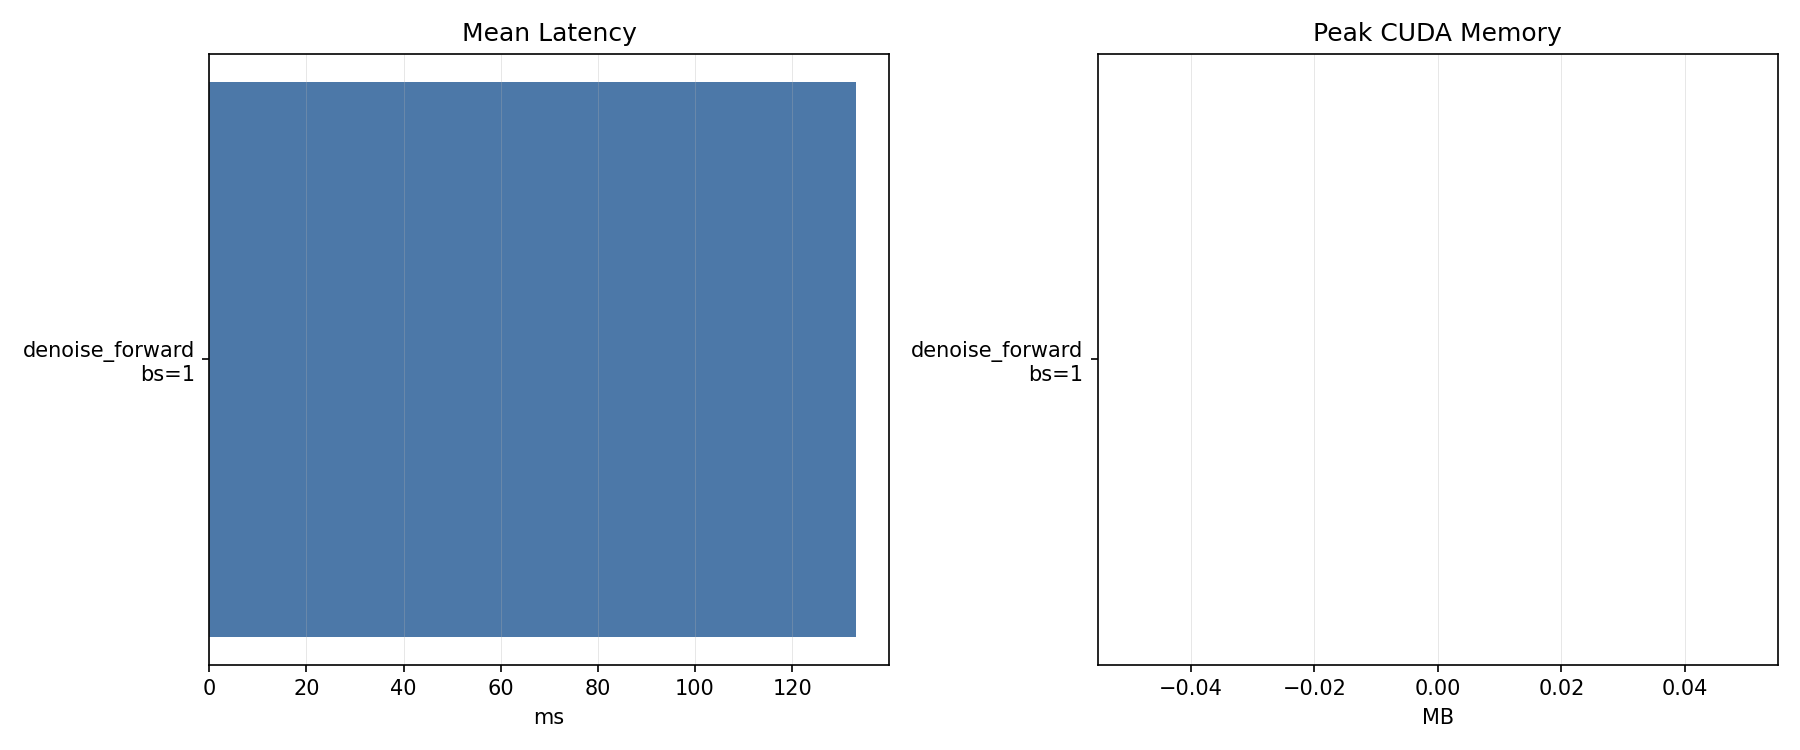

Source data for this figure (header and first rows):
mode, batch_size, iterations, warmup, device, torch, mean_ms, median_ms, min_ms, max_ms, calls_per_second, samples_per_second, peak_memory_mb
denoise_forward, 1, 3, 1, cpu, 2.0.0+cu118, 133.2, 136.2, 127.3, 136.2, 7.506, 7.506, 0.0
